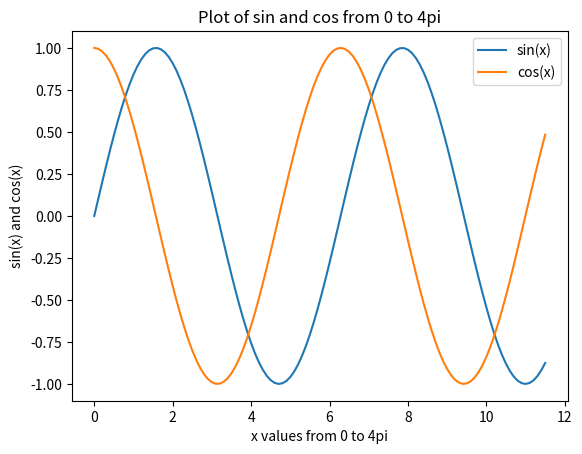

The script that saved this image:
# This is a sample Python script.

# Press Shift+F10 to execute it or replace it with your code.
# Press Double Shift to search everywhere for classes, files, tool windows, actions, and settings.


import numpy as np
import matplotlib.pyplot as plt


x = np.arange(0,4*np.pi-1,0.1)   # start,stop,step
y = np.sin(x)
z = np.cos(x)

plt.plot(x,y,x,z)
plt.xlabel('x values from 0 to 4pi')  # string must be enclosed with quotes '  '
plt.ylabel('sin(x) and cos(x)')
plt.title('Plot of sin and cos from 0 to 4pi')
plt.legend(['sin(x)', 'cos(x)'])      # legend entries as seperate strings in a list
plt.show()